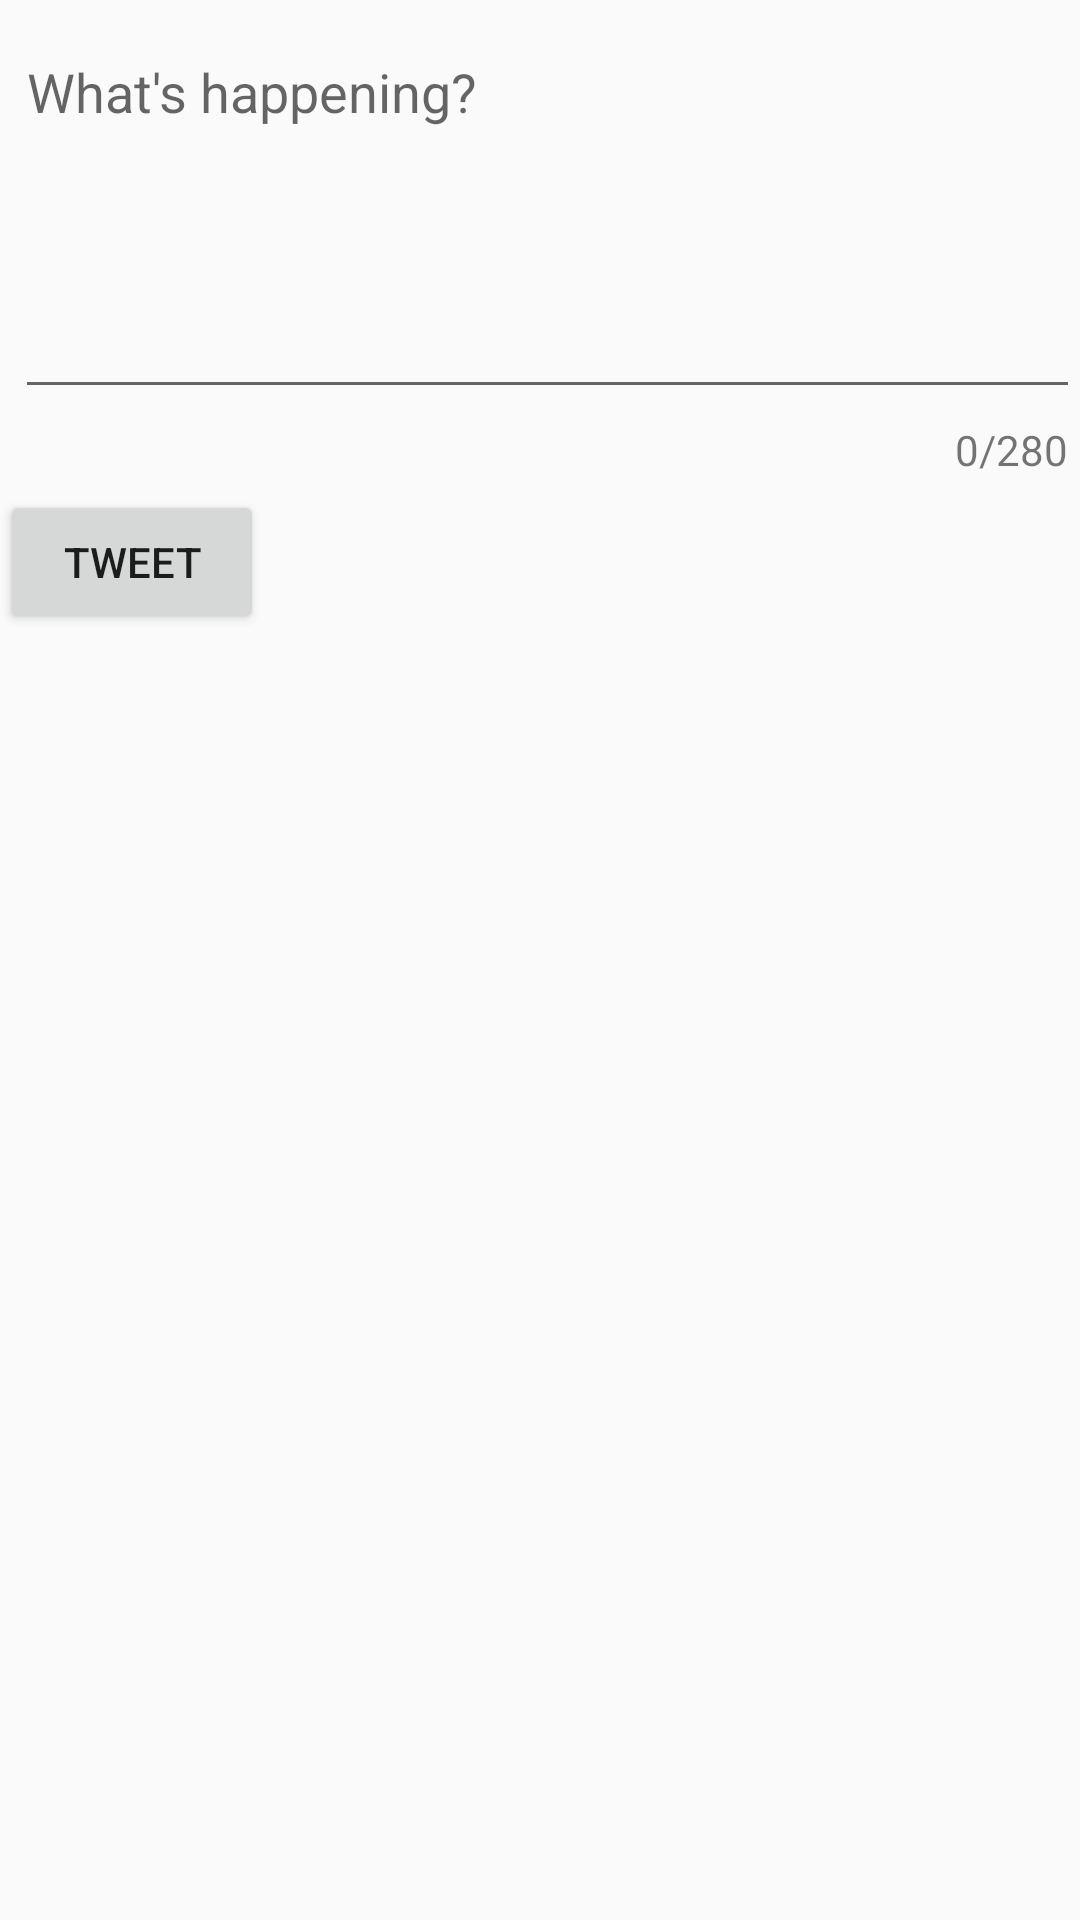

Produce the Android XML layout that renders to this screen, including the resource entries it uses.
<!-- AndroidManifest.xml: application theme AppTheme -->
<!-- res/layout/activity_compose.xml -->
<?xml version="1.0" encoding="utf-8"?>
<RelativeLayout
    xmlns:android="http://schemas.android.com/apk/res/android"
    xmlns:app="http://schemas.android.com/apk/res-auto"
    xmlns:tools="http://schemas.android.com/tools"
    android:layout_width="match_parent"
    android:layout_height="match_parent"
    tools:context=".ComposeActivity">

    <com.google.android.material.textfield.TextInputLayout
        android:layout_width="match_parent"
        android:layout_height="wrap_content"
        app:counterEnabled="true"
        app:counterMaxLength="280"
        app:counterOverflowTextAppearance="@style/TextAppearance.AppCompat.Small"
        app:counterTextAppearance="@style/TextAppearance.AppCompat.Small">

        <EditText
            android:id="@+id/etCompose"
            android:layout_width="match_parent"
            android:layout_height="wrap_content"
            android:layout_alignParentStart="true"
            android:layout_alignParentTop="true"
            android:layout_marginStart="5dp"
            android:layout_marginTop="5dp"
            android:ems="10"
            android:gravity="start|top"
            android:hint="What's happening?"
            android:inputType="textMultiLine"
            android:minLines="5" />

        <Button
            android:id="@+id/btnTweet"
            android:layout_width="wrap_content"
            android:layout_height="wrap_content"
            android:layout_marginTop="4dp"
            android:layout_marginEnd="50dp"
            android:text="@string/tweet" />
    </com.google.android.material.textfield.TextInputLayout>

</RelativeLayout>
<!-- resources referenced by this layout -->
<resources>
  <string name="tweet">Tweet</string>
  <style name="AppTheme" parent="AppBaseTheme">
          
      </style>
  <style name="AppBaseTheme" parent="Theme.AppCompat.Light.DarkActionBar">
          
          <item name="colorPrimary">@color/twitter_blue</item>
      </style>
</resources>
